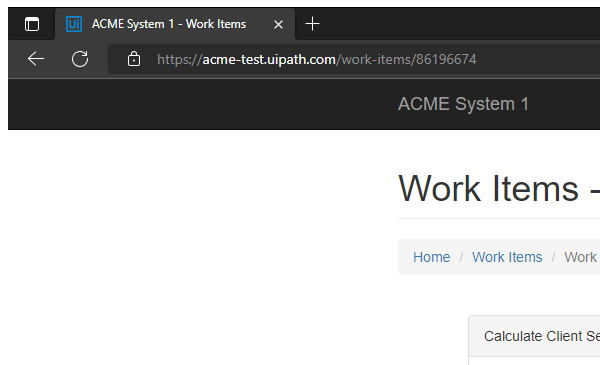
Task: Generate the Security Hash for each Client based on their
personal information. 
Workflow: System1_NavigateAndUpdateWorkItem

Step 1: Attach Browser 'msedge.exe ACME' in window 'ACME System 1 - Work Items' (msedge.exe)

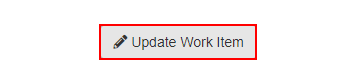
Step 2: click on the button 'Update Work Item'

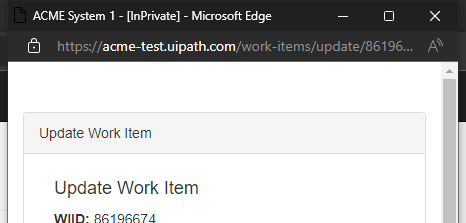
Step 3: Attach Browser 'msedge.exe ACME System 1' (msedge.exe)

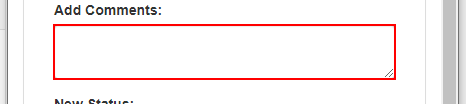
Step 4: type [in_ClientGeneratedSHA1Hash] into the text box

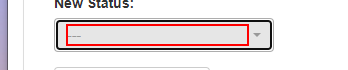
Step 5: click on the element

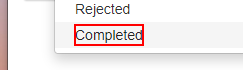
Step 6: click on the element 'Completed'

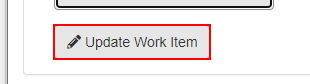
Step 7: click on the button

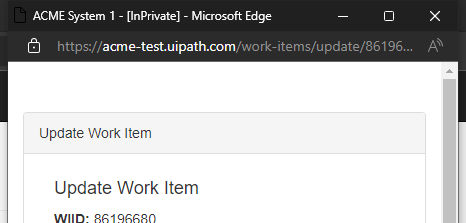
Step 8: Close Window 'msedge.exe ACME System 1' on the pane in window 'ACME System 1 - [InPrivate] - Microsoft Edge' (msedge.exe)
